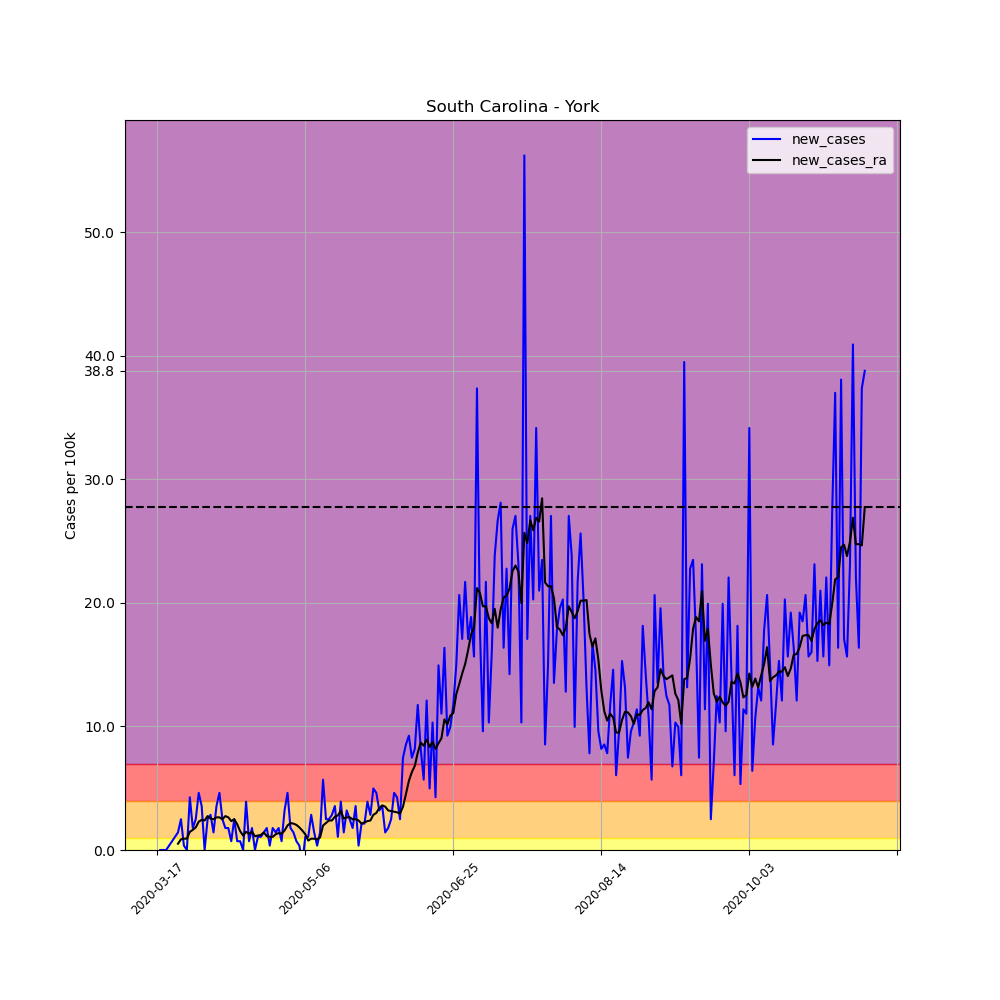

Source data for this figure (header and first rows):
, date, county, state, fips, cases, deaths, COUNTY, STNAME, CTYNAME, POPESTIMATE2019, per_100k, per_100k_ra, new_cases, new_cases_ra
128681, 2020-03-17, York, South Carolina, 45091, 1, 0, 91, South Carolina, York, 280979, 0.3559, , , 
128682, 2020-03-18, York, South Carolina, 45091, 1, 0, 91, South Carolina, York, 280979, 0.3559, , 0.0, 
128683, 2020-03-19, York, South Carolina, 45091, 1, 0, 91, South Carolina, York, 280979, 0.3559, , 0.0, 
128684, 2020-03-20, York, South Carolina, 45091, 1, 0, 91, South Carolina, York, 280979, 0.3559, , 0.0, 
128685, 2020-03-21, York, South Carolina, 45091, 2, 0, 91, South Carolina, York, 280979, 0.7118, , 0.3559, 
128686, 2020-03-22, York, South Carolina, 45091, 4, 0, 91, South Carolina, York, 280979, 1.424, , 0.7118, 
128687, 2020-03-23, York, South Carolina, 45091, 7, 0, 91, South Carolina, York, 280979, 2.491, 0.8643, 1.068, 
128688, 2020-03-24, York, South Carolina, 45091, 11, 0, 91, South Carolina, York, 280979, 3.915, 1.373, 1.424, 0.5084
128689, 2020-03-25, York, South Carolina, 45091, 18, 0, 91, South Carolina, York, 280979, 6.406, 2.237, 2.491, 0.8643
128690, 2020-03-26, York, South Carolina, 45091, 19, 0, 91, South Carolina, York, 280979, 6.762, 3.152, 0.3559, 0.9152
128691, 2020-03-27, York, South Carolina, 45091, 19, 0, 91, South Carolina, York, 280979, 6.762, 4.067, 0.0, 0.9152
128692, 2020-03-28, York, South Carolina, 45091, 31, 0, 91, South Carolina, York, 280979, 11.03, 5.542, 4.271, 1.474
128693, 2020-03-29, York, South Carolina, 45091, 36, 0, 91, South Carolina, York, 280979, 12.81, 7.169, 1.779, 1.627
128694, 2020-03-30, York, South Carolina, 45091, 43, 0, 91, South Carolina, York, 280979, 15.3, 8.999, 2.491, 1.83
128695, 2020-03-31, York, South Carolina, 45091, 56, 1, 91, South Carolina, York, 280979, 19.93, 11.29, 4.627, 2.288
128696, 2020-04-01, York, South Carolina, 45091, 66, 1, 91, South Carolina, York, 280979, 23.49, 13.73, 3.559, 2.44
128697, 2020-04-02, York, South Carolina, 45091, 66, 1, 91, South Carolina, York, 280979, 23.49, 16.12, 0.0, 2.39
128698, 2020-04-03, York, South Carolina, 45091, 73, 1, 91, South Carolina, York, 280979, 25.98, 18.86, 2.491, 2.746
128699, 2020-04-04, York, South Carolina, 45091, 81, 2, 91, South Carolina, York, 280979, 28.83, 21.4, 2.847, 2.542
128700, 2020-04-05, York, South Carolina, 45091, 85, 2, 91, South Carolina, York, 280979, 30.25, 23.9, 1.424, 2.491
128701, 2020-04-06, York, South Carolina, 45091, 95, 2, 91, South Carolina, York, 280979, 33.81, 26.54, 3.559, 2.644
128702, 2020-04-07, York, South Carolina, 45091, 108, 2, 91, South Carolina, York, 280979, 38.44, 29.18, 4.627, 2.644
128703, 2020-04-08, York, South Carolina, 45091, 115, 2, 91, South Carolina, York, 280979, 40.93, 31.67, 2.491, 2.491
128704, 2020-04-09, York, South Carolina, 45091, 120, 2, 91, South Carolina, York, 280979, 42.71, 34.42, 1.779, 2.746
128705, 2020-04-10, York, South Carolina, 45091, 125, 2, 91, South Carolina, York, 280979, 44.49, 37.06, 1.779, 2.644
128706, 2020-04-11, York, South Carolina, 45091, 127, 3, 91, South Carolina, York, 280979, 45.2, 39.4, 0.7118, 2.339
128707, 2020-04-12, York, South Carolina, 45091, 134, 3, 91, South Carolina, York, 280979, 47.69, 41.89, 2.491, 2.491
128708, 2020-04-13, York, South Carolina, 45091, 136, 3, 91, South Carolina, York, 280979, 48.4, 43.98, 0.7118, 2.085
128709, 2020-04-14, York, South Carolina, 45091, 138, 3, 91, South Carolina, York, 280979, 49.11, 45.5, 0.7118, 1.525
128710, 2020-04-15, York, South Carolina, 45091, 138, 3, 91, South Carolina, York, 280979, 49.11, 46.67, 0.0, 1.169
128711, 2020-04-16, York, South Carolina, 45091, 149, 3, 91, South Carolina, York, 280979, 53.03, 48.15, 3.915, 1.474
128712, 2020-04-17, York, South Carolina, 45091, 151, 3, 91, South Carolina, York, 280979, 53.74, 49.47, 0.7118, 1.322
128713, 2020-04-18, York, South Carolina, 45091, 156, 3, 91, South Carolina, York, 280979, 55.52, 50.94, 1.779, 1.474
128714, 2020-04-19, York, South Carolina, 45091, 156, 3, 91, South Carolina, York, 280979, 55.52, 52.06, 0.0, 1.119
128715, 2020-04-20, York, South Carolina, 45091, 159, 3, 91, South Carolina, York, 280979, 56.59, 53.23, 1.068, 1.169
128716, 2020-04-21, York, South Carolina, 45091, 162, 3, 91, South Carolina, York, 280979, 57.66, 54.45, 1.068, 1.22
128717, 2020-04-22, York, South Carolina, 45091, 166, 3, 91, South Carolina, York, 280979, 59.08, 55.88, 1.424, 1.424
128718, 2020-04-23, York, South Carolina, 45091, 171, 3, 91, South Carolina, York, 280979, 60.86, 56.99, 1.779, 1.119
128719, 2020-04-24, York, South Carolina, 45091, 172, 3, 91, South Carolina, York, 280979, 61.21, 58.06, 0.3559, 1.068
128720, 2020-04-25, York, South Carolina, 45091, 177, 3, 91, South Carolina, York, 280979, 62.99, 59.13, 1.779, 1.068
128721, 2020-04-26, York, South Carolina, 45091, 181, 3, 91, South Carolina, York, 280979, 64.42, 60.4, 1.424, 1.271
128722, 2020-04-27, York, South Carolina, 45091, 186, 3, 91, South Carolina, York, 280979, 66.2, 61.77, 1.779, 1.373
128723, 2020-04-28, York, South Carolina, 45091, 188, 3, 91, South Carolina, York, 280979, 66.91, 63.1, 0.7118, 1.322
128724, 2020-04-29, York, South Carolina, 45091, 197, 3, 91, South Carolina, York, 280979, 70.11, 64.67, 3.203, 1.576
128725, 2020-04-30, York, South Carolina, 45091, 210, 3, 91, South Carolina, York, 280979, 74.74, 66.65, 4.627, 1.983
128726, 2020-05-01, York, South Carolina, 45091, 215, 3, 91, South Carolina, York, 280979, 76.52, 68.84, 1.779, 2.186
128727, 2020-05-02, York, South Carolina, 45091, 219, 3, 91, South Carolina, York, 280979, 77.94, 70.98, 1.424, 2.135
128728, 2020-05-03, York, South Carolina, 45091, 221, 3, 91, South Carolina, York, 280979, 78.65, 73.01, 0.7118, 2.034
128729, 2020-05-04, York, South Carolina, 45091, 222, 3, 91, South Carolina, York, 280979, 79.01, 74.84, 0.3559, 1.83
128730, 2020-05-05, York, South Carolina, 45091, 219, 4, 91, South Carolina, York, 280979, 77.94, 76.42, -1.068, 1.576
128731, 2020-05-06, York, South Carolina, 45091, 222, 5, 91, South Carolina, York, 280979, 79.01, 77.69, 1.068, 1.271
128732, 2020-05-07, York, South Carolina, 45091, 225, 5, 91, South Carolina, York, 280979, 80.08, 78.45, 1.068, 0.7626
128733, 2020-05-08, York, South Carolina, 45091, 233, 5, 91, South Carolina, York, 280979, 82.92, 79.37, 2.847, 0.9152
128734, 2020-05-09, York, South Carolina, 45091, 237, 5, 91, South Carolina, York, 280979, 84.35, 80.28, 1.424, 0.9152
128735, 2020-05-10, York, South Carolina, 45091, 238, 5, 91, South Carolina, York, 280979, 84.7, 81.14, 0.3559, 0.8643
128736, 2020-05-11, York, South Carolina, 45091, 242, 5, 91, South Carolina, York, 280979, 86.13, 82.16, 1.424, 1.017
128737, 2020-05-12, York, South Carolina, 45091, 258, 5, 91, South Carolina, York, 280979, 91.82, 84.14, 5.694, 1.983
128738, 2020-05-13, York, South Carolina, 45091, 265, 5, 91, South Carolina, York, 280979, 94.31, 86.33, 2.491, 2.186
128739, 2020-05-14, York, South Carolina, 45091, 272, 5, 91, South Carolina, York, 280979, 96.8, 88.72, 2.491, 2.39
128740, 2020-05-15, York, South Carolina, 45091, 280, 5, 91, South Carolina, York, 280979, 99.65, 91.11, 2.847, 2.39
... 180 more rows
